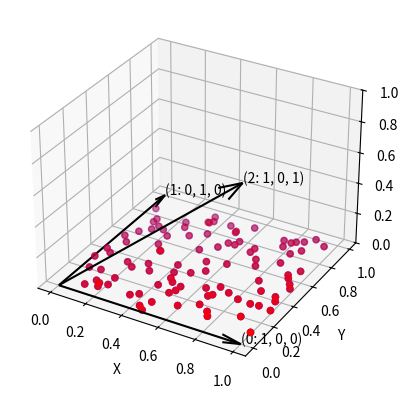

This figure's Python source:
# make 2d plane in 3d space and plot it

import time
import numpy as np

import matplotlib.pyplot as plt

from mpl_toolkits.mplot3d import Axes3D

fig = plt.figure()

ax = fig.add_subplot(111, projection="3d")

ax.set_zlim3d(0, 1)

# add point cloud

x = np.random.rand(100)

y = np.random.rand(100)

z = np.zeros(100)

# plot the point cloud

ax.scatter(x, y, z, c="b", marker="o")


def transform(matrix, vector):
    return np.dot(matrix, vector)


# transform the point cloud

matrix = np.array(
    [
        [1, 0, 1],
        [0, 1, 0],
        [0, 0, 1],
    ]
)

x1, y1, z1 = transform(matrix, np.array([x, y, z]))

# label axes

ax.set_xlabel("X")

ax.set_ylabel("Y")

ax.set_zlabel("Z")

ax.scatter(x1, y1, z1, c="r", marker="o")


# plot arrow that goes from origin to point
def plot_arrow(ax, x, y, z, origin, label):
    ax.quiver(
        origin[0],
        origin[1],
        origin[2],
        x,
        y,
        z,
        length=1,
        arrow_length_ratio=0.1,
        pivot="tail",
        color="k",
    )

    # draw label for arrow
    ax.text(x, y, z, f"({label}: {x}, {y}, {z})")


# get columns in matrix
for i, row in enumerate(matrix.T[:]):
    plot_arrow(ax, row[0], row[1], row[2], [0, 0, 0], i)
    print(f"{i}) X: {row[0]} Y: {row[1]} Z: {row[2]}")

plt.show()

time.sleep(10)
